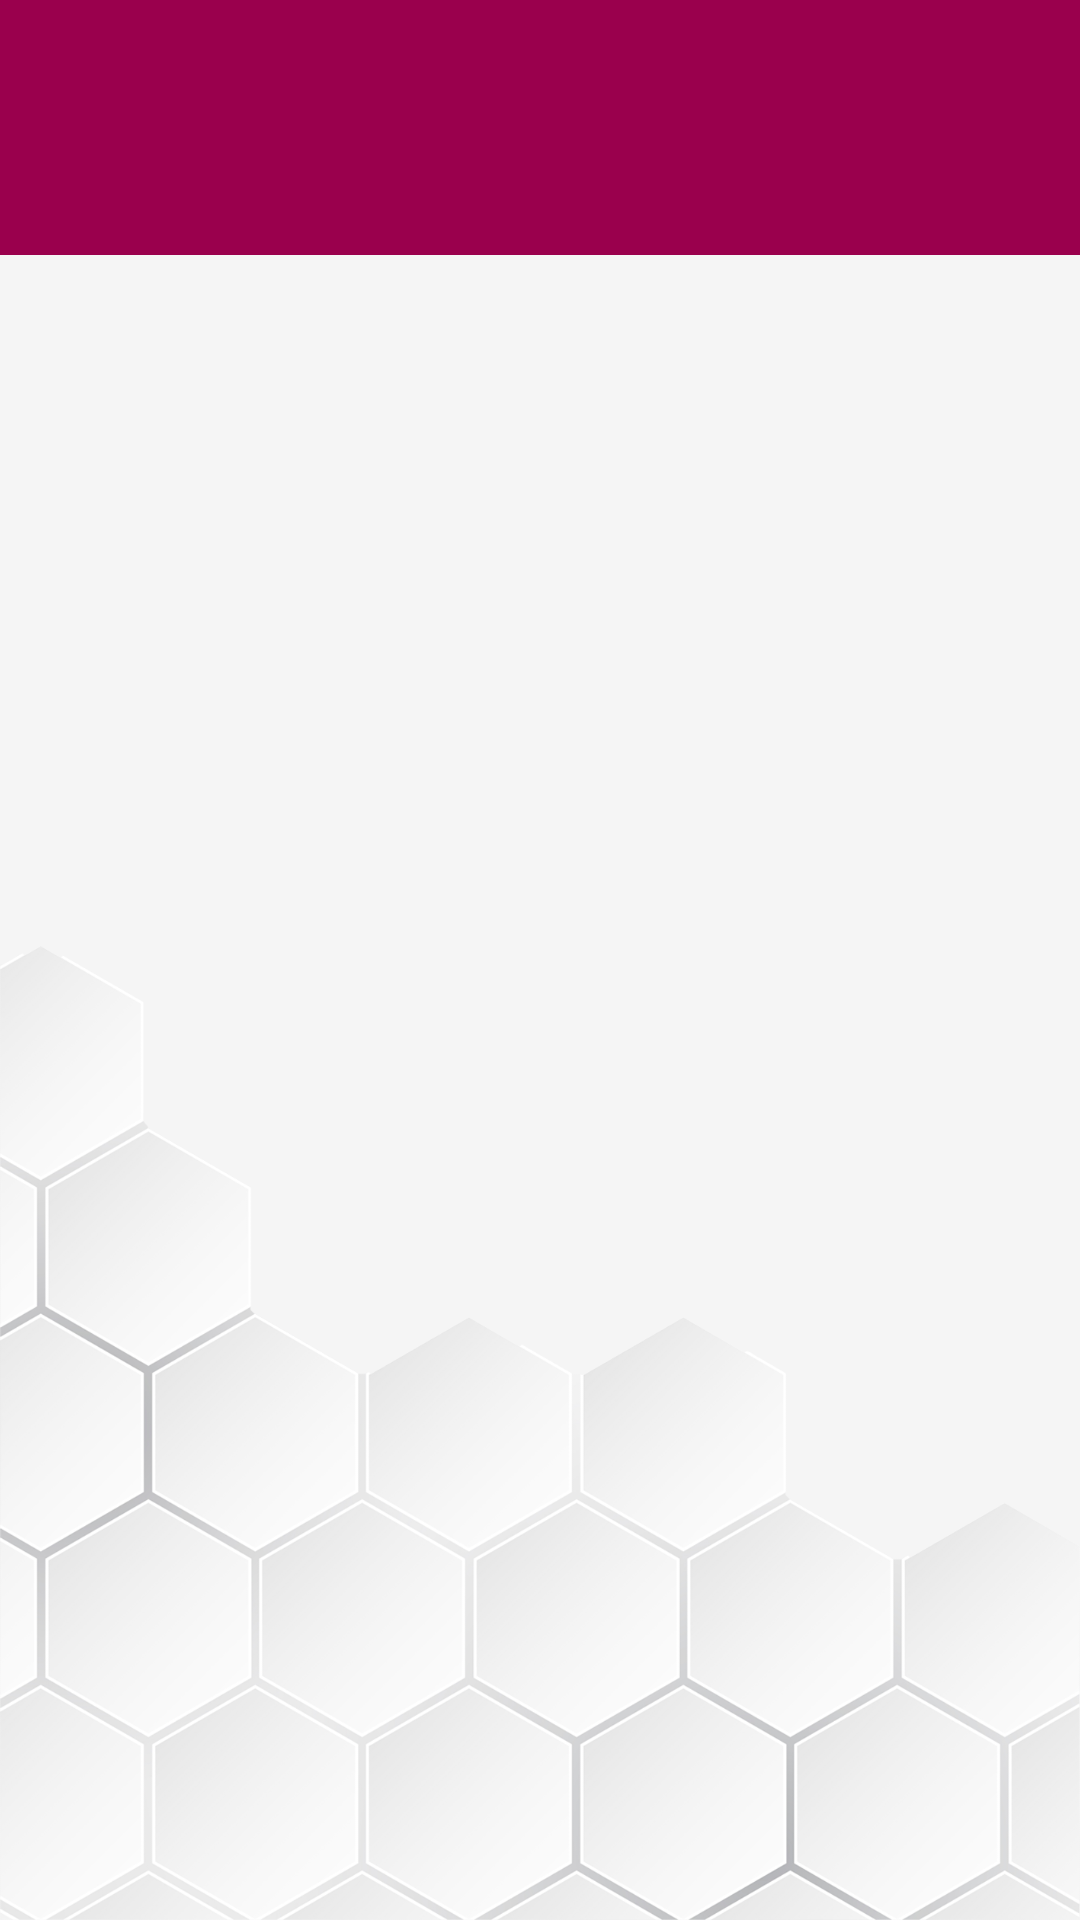

Produce the Android XML layout that renders to this screen, including the resource entries it uses.
<!-- AndroidManifest.xml: application theme AppTheme -->
<!-- res/layout/fragment_category.xml -->
<?xml version="1.0" encoding="utf-8"?>
<RelativeLayout xmlns:android="http://schemas.android.com/apk/res/android"
                xmlns:app="http://schemas.android.com/apk/res-auto"
                android:orientation="vertical"
                android:layout_width="match_parent"
                android:layout_height="match_parent">

    <ImageView
        android:layout_width="match_parent"
        android:layout_height="wrap_content"
        android:layout_alignParentBottom="true"
        android:adjustViewBounds="true"
        android:src="@drawable/vector_back"/>

    <View
        style="@style/horizontal_divider"
        android:layout_height="1dp"
        android:background="@color/primary_dark"/>

    <com.google.android.material.appbar.AppBarLayout
        android:id="@+id/category_types_tabs_layout"
        android:layout_width="match_parent"
        android:layout_height="wrap_content"
        app:elevation="0dp">

        <com.google.android.material.tabs.TabLayout
            android:id="@+id/category_types_tabs"
            android:layout_width="match_parent"
            android:layout_height="@dimen/activity_tab_height"
            app:tabGravity="fill"
            app:tabIndicatorColor="@android:color/white"
            app:tabMode="fixed"/>
    </com.google.android.material.appbar.AppBarLayout>

    <androidx.viewpager.widget.ViewPager
        android:layout_below="@+id/category_types_tabs_layout"
        android:id="@+id/category_types_view_pager"
        android:layout_width="match_parent"
        android:layout_height="wrap_content"
        app:layout_behavior="@string/appbar_scrolling_view_behavior"/>

</RelativeLayout>
<!-- resources referenced by this layout -->
<resources>
  <dimen name="activity_tab_height">85dp</dimen>
  <!-- drawable vector_back: png bitmap (drawable, 221237 bytes) -->
  <style name="horizontal_divider">
          <item name="android:layout_width">match_parent</item>
          <item name="android:layout_height">1dp</item>
          <item name="android:background">@color/gray_2</item>
      </style>
  <style name="AppTheme" parent="AppBaseTheme" />
  <color name="gray_2">#dadada</color>
  <style name="AppBaseTheme" parent="@style/Theme.AppCompat.Light">
          
  
          <item name="windowNoTitle">true</item>
          <item name="windowActionBar">false</item>
          <item name="windowActionModeOverlay">true</item>
  
          <item name="android:windowBackground">@color/gray_0</item>
  
          <item name="colorPrimary">@color/colorPrimary</item>
          <item name="colorPrimaryDark">@color/colorPrimaryDark</item>
          <item name="colorAccent">@color/colorAccent</item> 
  
          
          <item name="material_drawer_background">@color/material_drawer_background</item>
          <item name="material_drawer_primary_text">@color/material_drawer_primary_text</item>
          <item name="material_drawer_secondary_text">@color/material_drawer_secondary_text</item>
          <item name="material_drawer_selected">@color/material_drawer_selected</item>
          <item name="material_drawer_divider">@color/material_drawer_divider</item>
  
      </style>
  <color name="gray_0">#f5f5f5</color>
  <color name="colorPrimary">#9a004d</color>
  <color name="colorPrimaryDark">#8c0046</color>
  <color name="colorAccent">#AC0156</color>
</resources>
